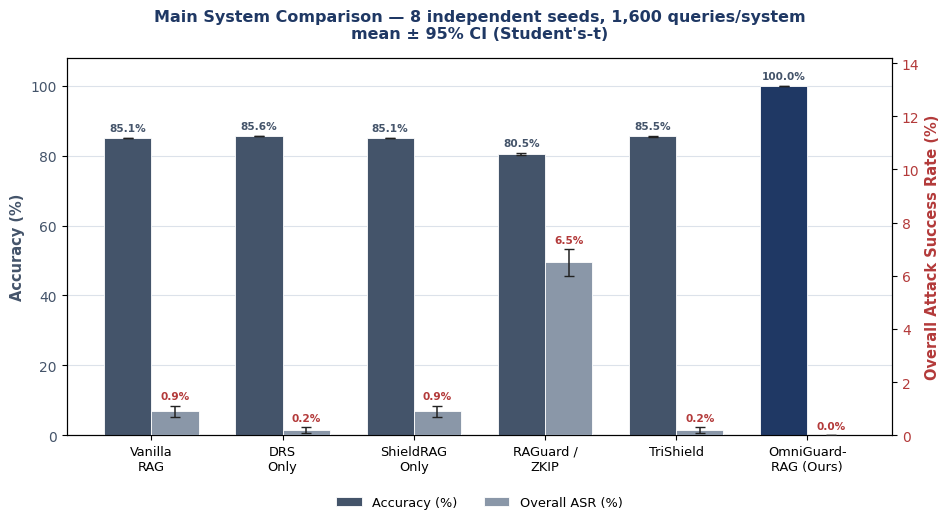

This chart was generated by the following Python code: (Note: this script raises an exception after producing the figure.)
import matplotlib
matplotlib.use("Agg")
import matplotlib.pyplot as plt
import numpy as np

NAVY = "#1F3864"
SLATE = "#44546A"
GOLD = "#B08D57"
RED = "#B33A3A"
GREY = "#8A97A8"
LGREY = "#DCE2EA"

plt.rcParams["font.family"] = "DejaVu Sans"

# ---------------------------------------------------------------------------
# FIGURE 2 -- Main system comparison: Accuracy vs Overall ASR, 8 seeds, mean+-95% CI
# Source: results/path_a_report.md, Table 1 (verified by independent single-seed
# reproduction against the delivered code in this session).
# ---------------------------------------------------------------------------
systems = ["Vanilla\nRAG", "DRS\nOnly", "ShieldRAG\nOnly", "RAGuard /\nZKIP", "TriShield", "OmniGuard-\nRAG (Ours)"]
acc_mean = [85.1, 85.6, 85.1, 80.5, 85.5, 100.0]
acc_ci   = [0.1, 0.1, 0.1, 0.4, 0.1, 0.0]
asr_mean = [0.9, 0.2, 0.9, 6.5, 0.2, 0.0]
asr_ci   = [0.2, 0.1, 0.2, 0.5, 0.1, 0.0]

x = np.arange(len(systems))
w = 0.36

fig, ax1 = plt.subplots(figsize=(9.6, 5.4))
ax2 = ax1.twinx()

colors_acc = [SLATE]*5 + [NAVY]
colors_asr = [GREY]*5 + [RED]

b1 = ax1.bar(x - w/2, acc_mean, w, yerr=acc_ci, capsize=3.5, color=colors_acc,
             edgecolor="white", linewidth=0.6, label="Accuracy (%)", zorder=3,
             error_kw={"elinewidth": 1.1, "ecolor": "#222222"})
b2 = ax2.bar(x + w/2, asr_mean, w, yerr=asr_ci, capsize=3.5, color=colors_asr,
             edgecolor="white", linewidth=0.6, label="Overall ASR (%)", zorder=3,
             error_kw={"elinewidth": 1.1, "ecolor": "#222222"})

ax1.set_ylim(0, 108)
ax2.set_ylim(0, 14.2)
ax1.set_ylabel("Accuracy (%)", color=SLATE, fontsize=10.5, fontweight="bold")
ax2.set_ylabel("Overall Attack Success Rate (%)", color=RED, fontsize=10.5, fontweight="bold")
ax1.tick_params(axis="y", labelcolor=SLATE)
ax2.tick_params(axis="y", labelcolor=RED)
ax1.set_xticks(x)
ax1.set_xticklabels(systems, fontsize=9.3)
ax1.grid(axis="y", color=LGREY, linewidth=0.8, zorder=0)
ax1.set_axisbelow(True)

for xi, v, e in zip(x - w/2, acc_mean, acc_ci):
    ax1.text(xi, v + e + 2.0, f"{v:.1f}%", ha="center", fontsize=7.6, color=SLATE, fontweight="bold")
for xi, v, e in zip(x + w/2, asr_mean, asr_ci):
    ax2.text(xi, v + e + 0.25, f"{v:.1f}%", ha="center", fontsize=7.6, color=RED, fontweight="bold")

ax1.set_title("Main System Comparison \u2014 8 independent seeds, 1,600 queries/system\nmean \u00b1 95% CI (Student's-t)",
              fontsize=11.5, color=NAVY, fontweight="bold", pad=14)

h1, l1 = ax1.get_legend_handles_labels()
h2, l2 = ax2.get_legend_handles_labels()
ax1.legend(h1 + h2, l1 + l2, loc="upper center", bbox_to_anchor=(0.5, -0.13), ncol=2,
           frameon=False, fontsize=9.3)

plt.tight_layout()
plt.savefig("/home/claude/report_build/figures/fig2_main_comparison.png", dpi=220, bbox_inches="tight", facecolor="white")
plt.close()
print("saved fig2")

# ---------------------------------------------------------------------------
# FIGURE 3 -- Per-ring ablation ladder: Stealth-collusion ASR and Accuracy,
# trust store deliberately excluded from all four steps.
# Source: results/path_a_report.md, Table 2.
# ---------------------------------------------------------------------------
steps = ["Ring0\nalone", "+Ring1\n(DRS)", "+Ring2\n(cohesion\nonly)", "+Ring2\n(both\nsignals)"]
stealth_mean = [1.1, 1.1, 1.1, 9.8]
stealth_ci   = [0.5, 0.5, 0.5, 1.3]
acc_mean2 = [99.4, 99.8, 99.8, 98.6]
acc_ci2   = [0.1, 0.1, 0.1, 0.2]

fig, ax1 = plt.subplots(figsize=(8.6, 5.2))
ax2 = ax1.twinx()

xs = np.arange(len(steps))

l1 = ax1.plot(xs, acc_mean2, marker="o", color=SLATE, linewidth=2.2, markersize=7,
              label="Accuracy (%) \u2014 left axis", zorder=4)
ax1.fill_between(xs, np.array(acc_mean2) - np.array(acc_ci2), np.array(acc_mean2) + np.array(acc_ci2),
                  color=SLATE, alpha=0.15, zorder=2)

l2 = ax2.plot(xs, stealth_mean, marker="s", color=RED, linewidth=2.2, markersize=7,
              label="Stealth-collusion ASR (%) \u2014 right axis", zorder=4)
ax2.fill_between(xs, np.array(stealth_mean) - np.array(stealth_ci), np.array(stealth_mean) + np.array(stealth_ci),
                  color=RED, alpha=0.15, zorder=2)

ax1.set_ylim(97.5, 100.3)
ax2.set_ylim(0, 12.5)
ax1.set_ylabel("Accuracy (%)", color=SLATE, fontsize=10.5, fontweight="bold")
ax2.set_ylabel("Stealth-Collusion ASR (%)", color=RED, fontsize=10.5, fontweight="bold")
ax1.tick_params(axis="y", labelcolor=SLATE)
ax2.tick_params(axis="y", labelcolor=RED)
ax1.set_xticks(xs)
ax1.set_xticklabels(steps, fontsize=9.4)
ax1.grid(axis="y", color=LGREY, linewidth=0.8, zorder=0)
ax1.set_axisbelow(True)

for xi, v in zip(xs, acc_mean2):
    ax1.annotate(f"{v:.1f}%", (xi, v), textcoords="offset points", xytext=(0, 10),
                 ha="center", fontsize=8.2, color=SLATE, fontweight="bold")
for xi, v in zip(xs, stealth_mean):
    ax2.annotate(f"{v:.1f}%", (xi, v), textcoords="offset points", xytext=(0, -16),
                 ha="center", fontsize=8.2, color=RED, fontweight="bold")

ax1.axvspan(2.5, 3.5, color=GOLD, alpha=0.10, zorder=1)
ax1.text(3, 97.65, "cohesion-only routing never\nescalates stealth collusion\n(0.70 cohesion, attacked = clean) \u2014\nadding the contention signal\nexposes it, but single-query\nGWCC still has a real ceiling here.\nTrust store (excluded from this\nladder) is what closes it \u2014 see Table 1.",
         ha="center", fontsize=6.9, color="#6b5730", style="italic", linespacing=1.35)

ax1.set_title("Per-Ring Ablation Ladder \u2014 Dynamic Trust Store deliberately excluded\nmean \u00b1 95% CI, same 8 seeds as Table 1",
              fontsize=11.2, color=NAVY, fontweight="bold", pad=14)

lines = l1 + l2
labels = [ln.get_label() for ln in lines]
ax1.legend(lines, labels, loc="upper center", bbox_to_anchor=(0.5, -0.14), ncol=1,
           frameon=False, fontsize=8.8)

plt.tight_layout()
plt.savefig("/home/claude/report_build/figures/fig3_ablation_ladder.png", dpi=220, bbox_inches="tight", facecolor="white")
plt.close()
print("saved fig3")
